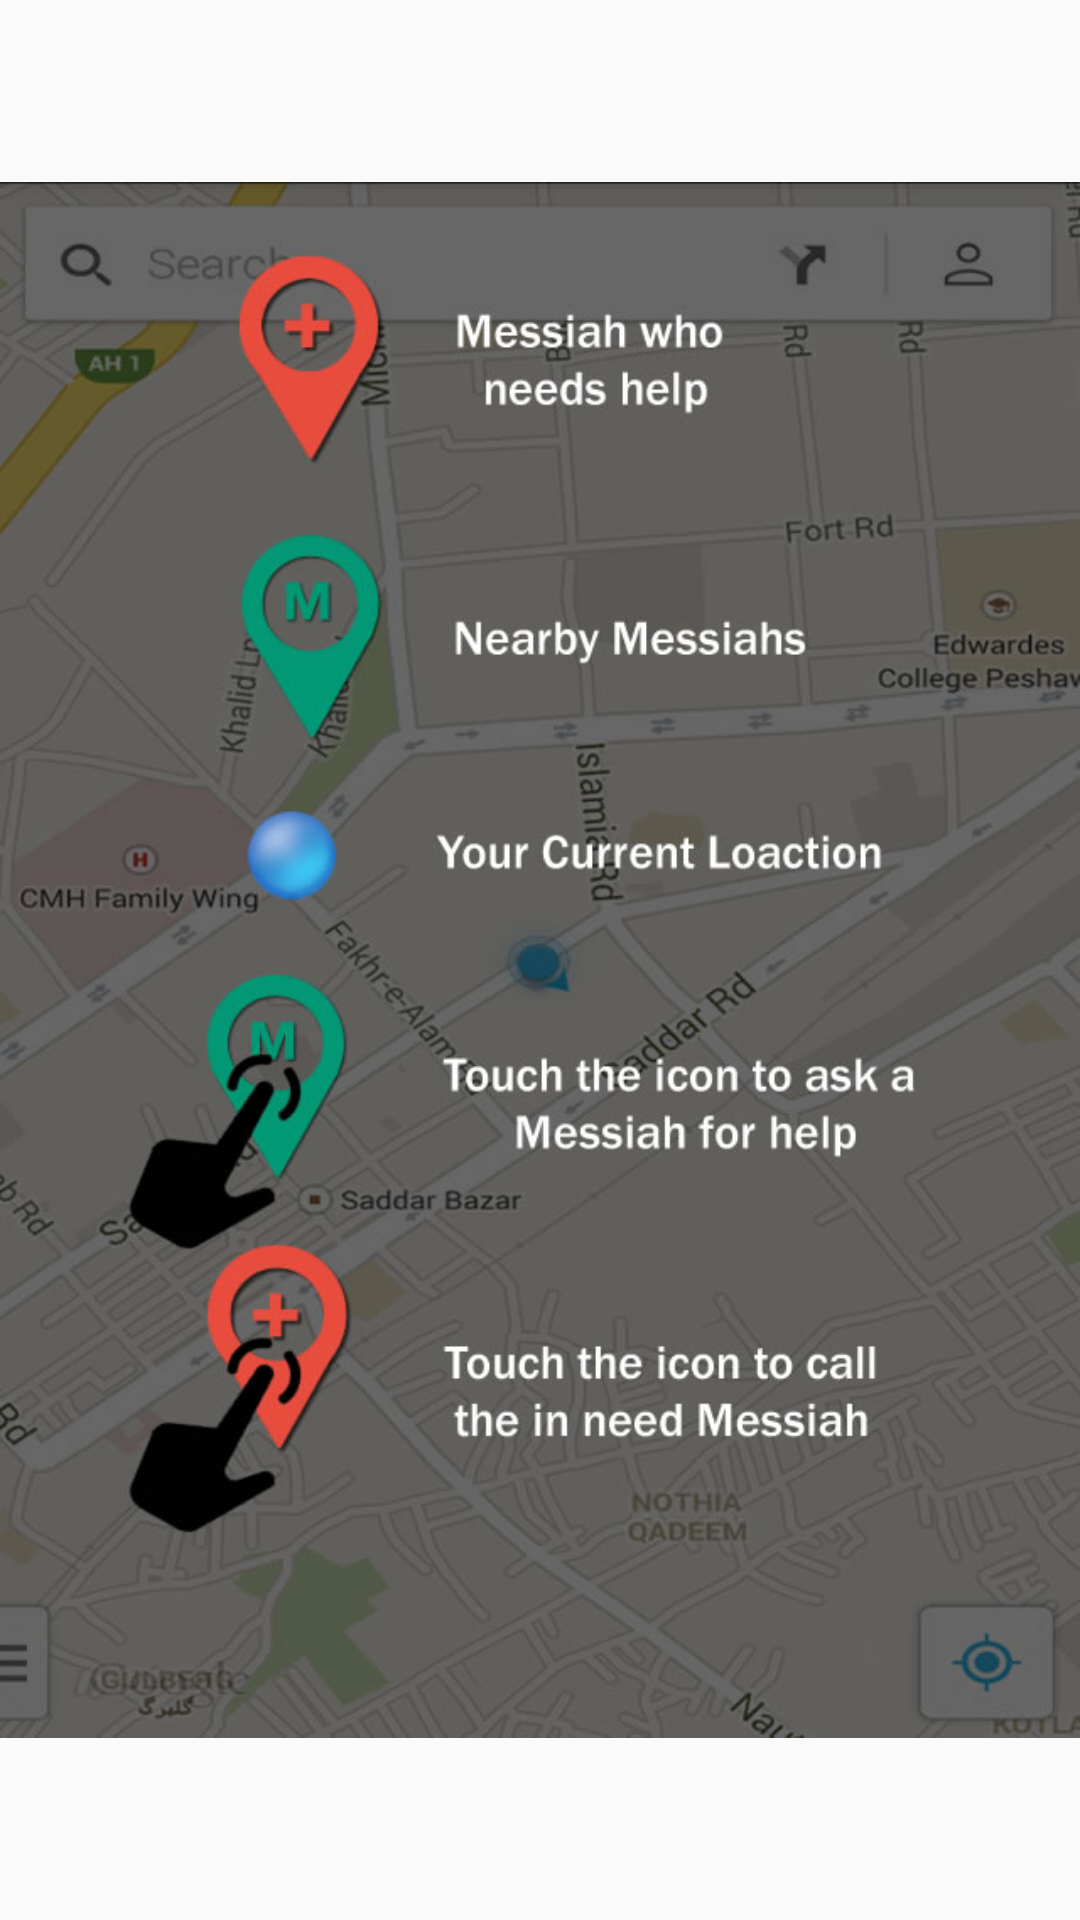

The Android layout XML behind this screen, and the referenced resources:
<!-- AndroidManifest.xml: application theme AppTheme -->
<!-- res/layout/map_overlay.xml -->
<?xml version="1.0" encoding="utf-8"?>
<LinearLayout xmlns:android="http://schemas.android.com/apk/res/android"
    android:layout_width="match_parent"
    android:id="@+id/llmo"
    android:layout_height="match_parent"
    android:orientation="vertical" >

    <ImageView
        android:id="@+id/imageView1"
        android:layout_width="match_parent"
        android:layout_height="match_parent"
        android:layout_gravity="center"
        android:src="@drawable/map_overlay" />

</LinearLayout>
<!-- resources referenced by this layout -->
<resources>
  <!-- drawable map_overlay: png bitmap (drawable-hdpi, 659735 bytes) -->
  <style name="AppTheme" parent="AppBaseTheme">
          
      </style>
  <style name="AppBaseTheme" parent="Theme.AppCompat.Light">
          
      </style>
</resources>
